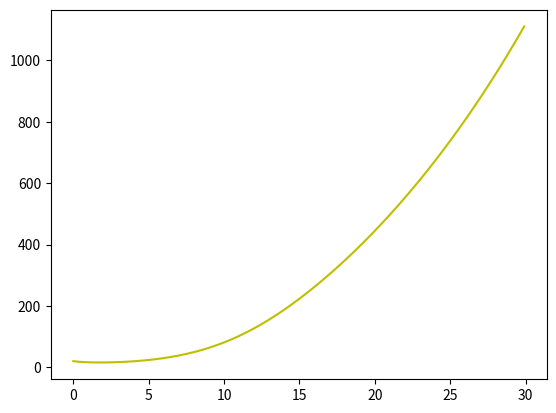
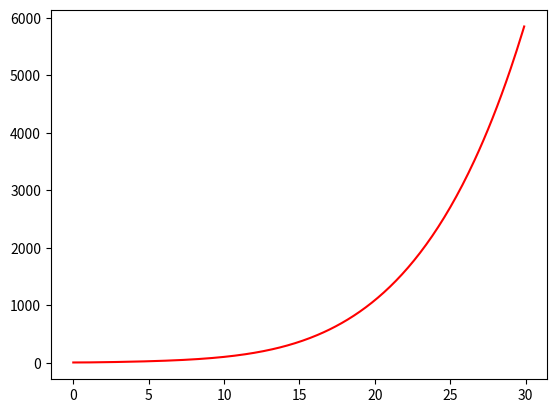
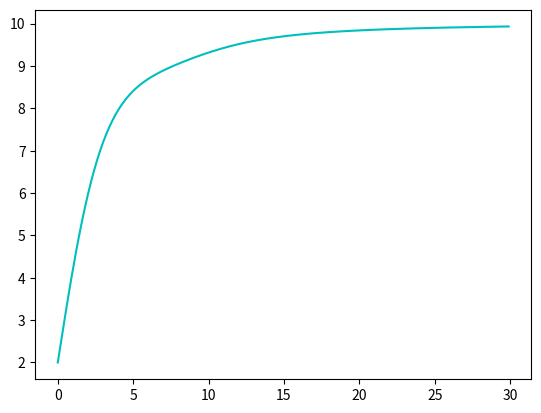
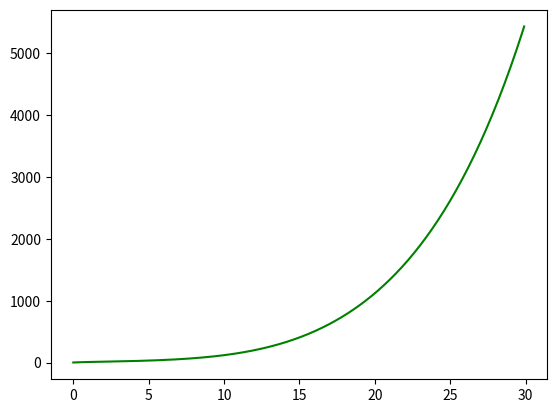

Python code for these plots, in order:
import matplotlib.animation as animation
from scipy.integrate import odeint
from numpy import arange
from pylab import *
from matplotlib.widgets import Slider, Button, RadioButtons

a = .105 #predator adult mortality rate
b = .15 #predator adult consumption rate of weevil
c = .3  #predator adult consumption aphids
p = .5  #predator adult pop gain from numphs
n = 10
n1 = 100
ke = .1635  #constant
H = .5
c1 =.3
c2 =.05
h1 =.2
h2 =.2
e1 =.5 #mortality of aphids
e2 =.5 #mortality of weevil
H =.5
f1 =.5  #adult pest consumption rate of alfalfa
f2 =.5
m =.5


#function f(h)
def PLH_gain(H):
    return e**(-ke * H)

#system where v is vector of x1, y, x2, z and t is time
def system (v, t):
    X1, X2, Y, Z = v

    dX1 = (-e1 * X1) - (c1 * Y * (X1 / (1 + X1))) + ((PLH_gain(H) * h1*X1 ) * (1-(X1/n1))) + (f1 * ((X1 / (1 + X1))) * Z)
    dX2 = (-e2 * X2) - (c2 * Y * (X2 / (1 + X2))) + (PLH_gain(H) * h2 * X2) + (f2 * ((X2 / (1 + X2))) * Z)
    dY = (-a * Y) + ((b * X1) * (Y / (Y + 1)) * (1 - (Y / n))) + ((p *Y) * (1 / PLH_gain(H))) * (1 - (Y / n))
    dZ = (f1 * X1) + (f2 * X2) - (m * Z)

    return [dX1, dX2, dY, dZ]


fig, ax = plt.subplots()

t = arange(0, 30, .1)
#first parameter x1
#second paramter y
#third parameter 2
#four parameter z
init = [20, 5, 2, 3]
state = odeint(system, init, t)
plot(t, state[:, 0], 'y-')
figure()

plot(t, state[:, 1], 'r-')
figure()
plot(t, state[:, 2], 'c-')
figure()
plot(t, state[:, 3], 'g-')


#l11, = plt.plot(state[:, 0], state[:, 1], 'b-')

show()
#to run you can press the green triangle in the upper right hand corner
